Run: headless pygame with SDL's dummy video driver; simulated clock (each Clock.tick advances the game by its frame time, no real sleeping); random seed 0; keys injected as events and as key.get_pressed() state; mouse plan: one left click at the window centre at the start of phase 2, then a move to the lower-right quarter at the start of phase 3.
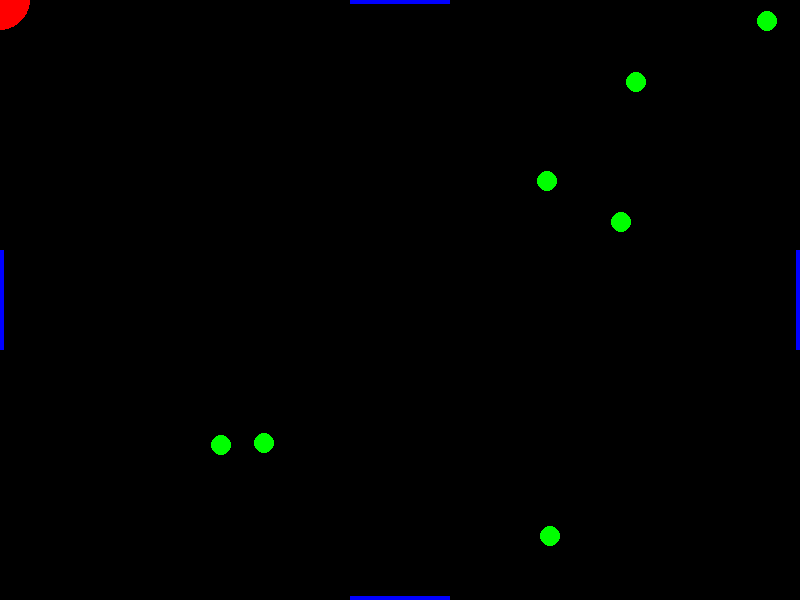
Frame 1 of 4 · flips 1–60 · no input
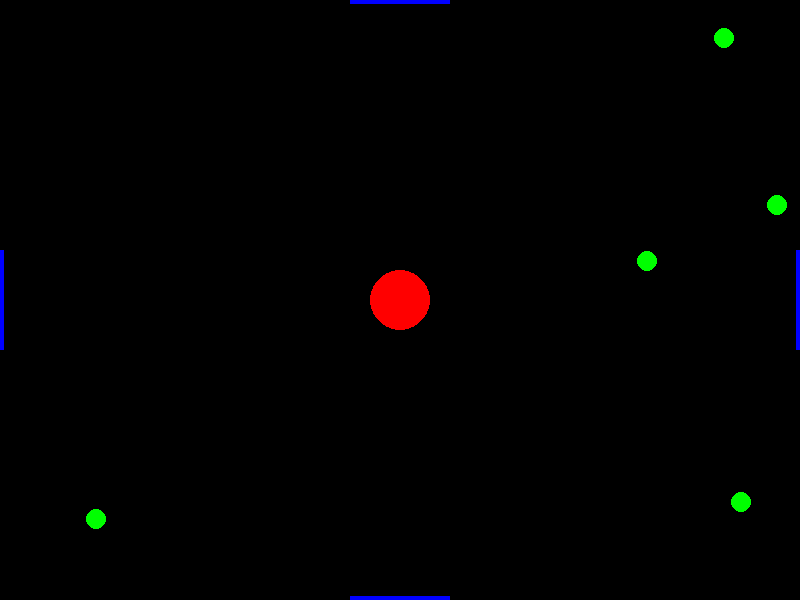
Frame 2 of 4 · flips 61–180 · clicked the window centre · tapped SPACE, RETURN · held RIGHT (→), D
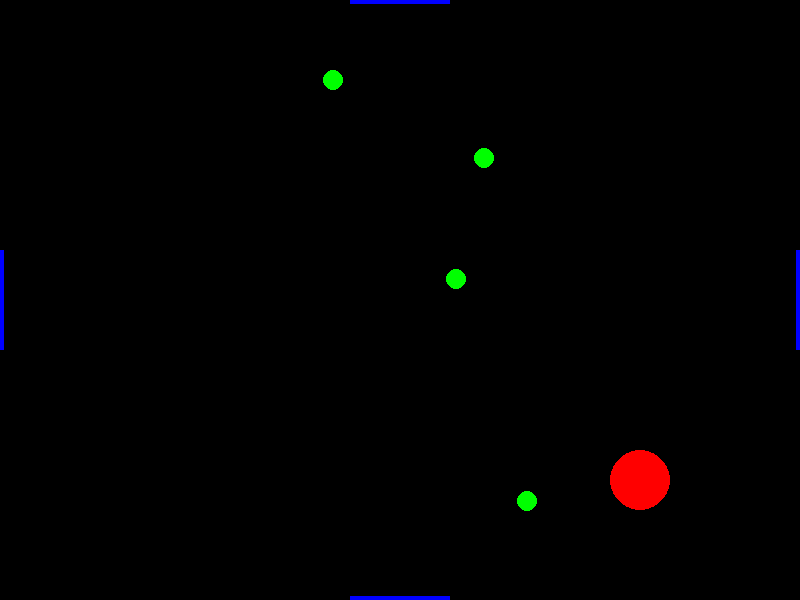
Frame 3 of 4 · flips 181–300 · moved the mouse to the lower-right quarter · held DOWN (↓), S
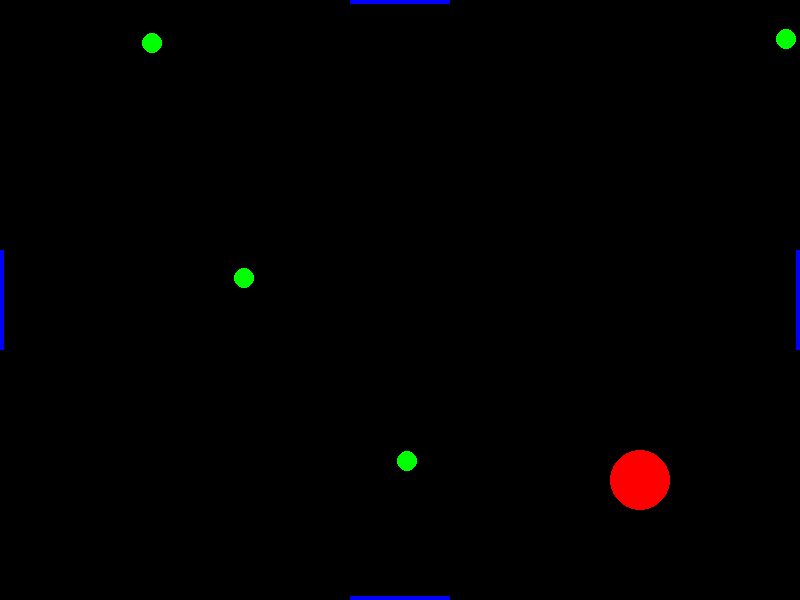
Frame 4 of 4 · flips 301–420 · held LEFT (←), A, UP (↑), W

The pygame program that drew these frames:

import pygame
from pygame.locals import *
from pygame import *
import time
import random
import math
# import numpy as np
# import sympy as sy
import sys

# sys.setrecursionlimit(100000)

# Setting
pygame.init()
SCREEN_WIDTH_Complete, SCREEN_HEIGHT = 800, 600
screen = pygame.display.set_mode((SCREEN_WIDTH_Complete, SCREEN_HEIGHT))  # , FULLSCREEN
SCREEN_WIDTH = SCREEN_WIDTH_Complete - 150
SCREEN_WIDTH_Complete = screen.get_width()
SCREEN_HEIGHT = screen.get_height()
pygame.display.set_caption('Extra Gamily')
clock = pygame.time.Clock()
pygame.mouse.set_visible(False)


class player:
    def __init__(self, rad):
        self.rad = rad


def distance(x1, y1, x2, y2):
    dx = x1 - x2
    dy = y1 - y2
    # return math.hypot(dx, dy)
    if (dx ** 2 + dy ** 2) <= 0:
        return 0
    else:
        return abs(dx ** 2 + dy ** 2) ** (1 / 2)


class enemy:
    def __init__(self, vel_x, vel_y, rad=10):
        self.pox = random.randint(0, 800)
        self.poy = random.randint(0, 600)
        self.vel_x = vel_x
        self.vel_y = vel_y
        self.rad = rad
        self.speed = (vel_x ** 2 + vel_y ** 2) ** (1 / 2)

    def run(self):
        self.pox += self.vel_x
        self.poy += self.vel_y

        if self.pox >= 800 or self.pox <= 0:
            self.vel_x = -self.vel_x
        if self.poy >= 600 or self.poy <= 0:
            self.vel_y = -self.vel_y

    def rebound(self, p1x, p1y, x, y, lastx, lasty, counter):
        hx = (x + lastx) / 2
        hy = (y + lasty) / 2
        counter += 1
        if counter <= 700:
            if distance(p1x, p1y, hx, hy) <= p1.rad + self.rad - 5:
                self.rebound(p1x, p1y, x, y, hx, hy, counter)
            elif distance(p1x, p1y, hx, hy) >= p1.rad + self.rad + 5:
                self.rebound(p1x, p1y, hx, hy, lastx, lasty, counter)
            else:
                # p_x, p_y = hx, hy
                ortsvektor_x = p1x - hx
                ortsvektor_y = p1y - hy
                # t = sy.Symbol('t')
                # lot_x = hx+t*(p1x - hx)
                # lot_y = hy+t*(p1y - hy)
                # t_berechnet = sy.solve(sy.Eq((hx+t*(p1x - hx)-lastx)*ortsvektor_x+(hy+t*(p1y - hy)-lasty)*ortsvektor_y, 0))
                if (-p1x * (p1x - hx) + hx * (p1x - hx) - p1y * (p1y - hy) + hy * (p1y - hy)) != 0:
                    t_berechnet = ((p1x ** 2) + p1x * lastx - p1x * hx + lastx * hx + ( p1y ** 2) + p1y * lasty - p1y * hy + lastx * hy) / (-p1x * (p1x - hx) + hx * (p1x - hx) - p1y * (p1y - hy) + hy * (p1y - hy))
                else:
                    t_berechnet = 0
                # t_berechnet = (p_x * ortsvektor_x + p_y * ortsvektor_y - hx * ortsvektor_x - hy *ortsvektor_y)/((p1x - hx) * ortsvektor_x + (p1y - hy) * ortsvektor_y)
                lot_berechnet_x = hx + t_berechnet * ortsvektor_x
                lot_berechnet_y = hy + t_berechnet * ortsvektor_y
                newx = (lot_berechnet_x - lastx) + lot_berechnet_x
                newy = (lot_berechnet_y - lasty) + lot_berechnet_y
                vel_x_part = newx - hx
                vel_y_part = newy - hy
                if abs((vel_x_part ** 2 + vel_y_part ** 2)) <= 0:
                    res_vel = 0
                else:
                    res_vel = abs((vel_x_part ** 2 + vel_y_part ** 2)) ** (1 / 2)
                vel_ratio = res_vel / self.speed
                if vel_ratio != 0:
                    self.vel_x = vel_x_part / vel_ratio
                    self.vel_y = vel_y_part / vel_ratio
                else:
                    self.vel_x = vel_x
                    self.vel_y = vel_y
        else:
            # p_x, p_y = hx, hy
            ortsvektor_x = p1x - hx
            ortsvektor_y = p1y - hy
            # t = sy.Symbol('t')
            # lot_x = hx+t*(p1x - hx)
            # lot_y = hy+t*(p1y - hy)
            # t_berechnet = sy.solve(sy.Eq((hx+t*(p1x - hx)-lastx)*ortsvektor_x+(hy+t*(p1y - hy)-lasty)*ortsvektor_y, 0))
            if (-p1x * (p1x - hx) + hx * (p1x - hx) - p1y * (p1y - hy) + hy * (p1y - hy)) != 0:
                t_berechnet = ((p1x ** 2) + p1x * lastx - p1x * hx + lastx * hx + (
                            p1y ** 2) + p1y * lasty - p1y * hy + lastx * hy) / (
                                          -p1x * (p1x - hx) + hx * (p1x - hx) - p1y * (p1y - hy) + hy * (p1y - hy))
            else:
                t_berechnet = 0
            # t_berechnet = (p_x * ortsvektor_x + p_y * ortsvektor_y - hx * ortsvektor_x - hy *ortsvektor_y)/((p1x - hx) * ortsvektor_x + (p1y - hy) * ortsvektor_y)
            lot_berechnet_x = hx + t_berechnet * ortsvektor_x
            lot_berechnet_y = hy + t_berechnet * ortsvektor_y
            newx = (lot_berechnet_x - lastx) + lot_berechnet_x
            newy = (lot_berechnet_y - lasty) + lot_berechnet_y
            vel_x_part = newx - hx
            vel_y_part = newy - hy
            if abs((vel_x_part ** 2 + vel_y_part ** 2)) <= 0:
                res_vel = 0
            else:
                res_vel = abs((vel_x_part ** 2 + vel_y_part ** 2)) ** (1 / 2)
            vel_ratio = res_vel / self.speed
            if vel_ratio != 0:
                self.vel_x = vel_x_part / vel_ratio
                self.vel_y = vel_y_part / vel_ratio
            else:
                self.vel_x = vel_x
                self.vel_y = vel_y

    def goal(self):
        if 350 <= self.pox <= 450 and self.poy <= 4:
            down = True
            return down
        if 350 <= self.pox <= 450 and self.poy >= 596:
            down = True
            return down
        if 250 <= self.poy <= 350 and self.pox <= 4:
            down = True
            return down
        if 250 <= self.poy <= 350 and self.pox >= 796:
            down = True
            return down

    def draw(self):
        draw.circle(screen, (0, 255, 0,), (int(self.pox), int(self.poy)), self.rad)


list = []
for i in range(0, 10):
    vel_x = random.choice([-4, -3, -2, -1, 1, 2, 3, 4])
    vel_y = random.choice([-4, -3, -2, -1, 1, 2, 3, 4])
    speed = abs(vel_x ** 2 + vel_y ** 2) ** (1 / 2)
    list.append(enemy(vel_x, vel_y))

p1 = player(30)


def start():
    gametime = 0

    while True:
        # Set clock and measure time in seconds
        mselapsed = clock.tick(100)  # fps set on 60 frames for secondy
        gametime += mselapsed  # Count While cycles to track time
        time_passed = round(gametime / 1000, 0)  # save time in seconds (millisencondy times 1000)
        screen.fill((0, 0, 0))

        for i in list:
            i.run()
            i.draw()

        p1x, p1y = pygame.mouse.get_pos()
        pygame.draw.circle(screen, (255, 0, 0), (int(p1x), int(p1y)), int(p1.rad))
        for i in list:  # Check all raspberries
            dist = distance(p1x, p1y, i.pox, i.poy)
            if dist <= p1.rad + 10:
                counter = 1
                i.rebound(p1x, p1y, i.pox, i.poy, i.pox - i.vel_x, i.poy - i.vel_y, counter)
                # p2.x -= math.sin(angle)
                # p2.y += math.cos(angle)

        for i in list:
            if i.goal():
                list.remove(i)
            if not list:
                start()

        pygame.draw.rect(screen, (0, 0, 255), (350, 0, 100, 4))
        pygame.draw.rect(screen, (0, 0, 255), (0, 250, 4, 100))
        pygame.draw.rect(screen, (0, 0, 255), (350, 596, 100, 4))
        pygame.draw.rect(screen, (0, 0, 255), (796, 250, 4, 100))

        pygame.display.update()

        # Quit game if x sign or esc is pressed
        for event in pygame.event.get():
            if event.type == pygame.QUIT:
                pygame.quit()
                exit(0)
            if event.type == KEYDOWN:
                if event.key == K_ESCAPE:
                    exit()


start()
